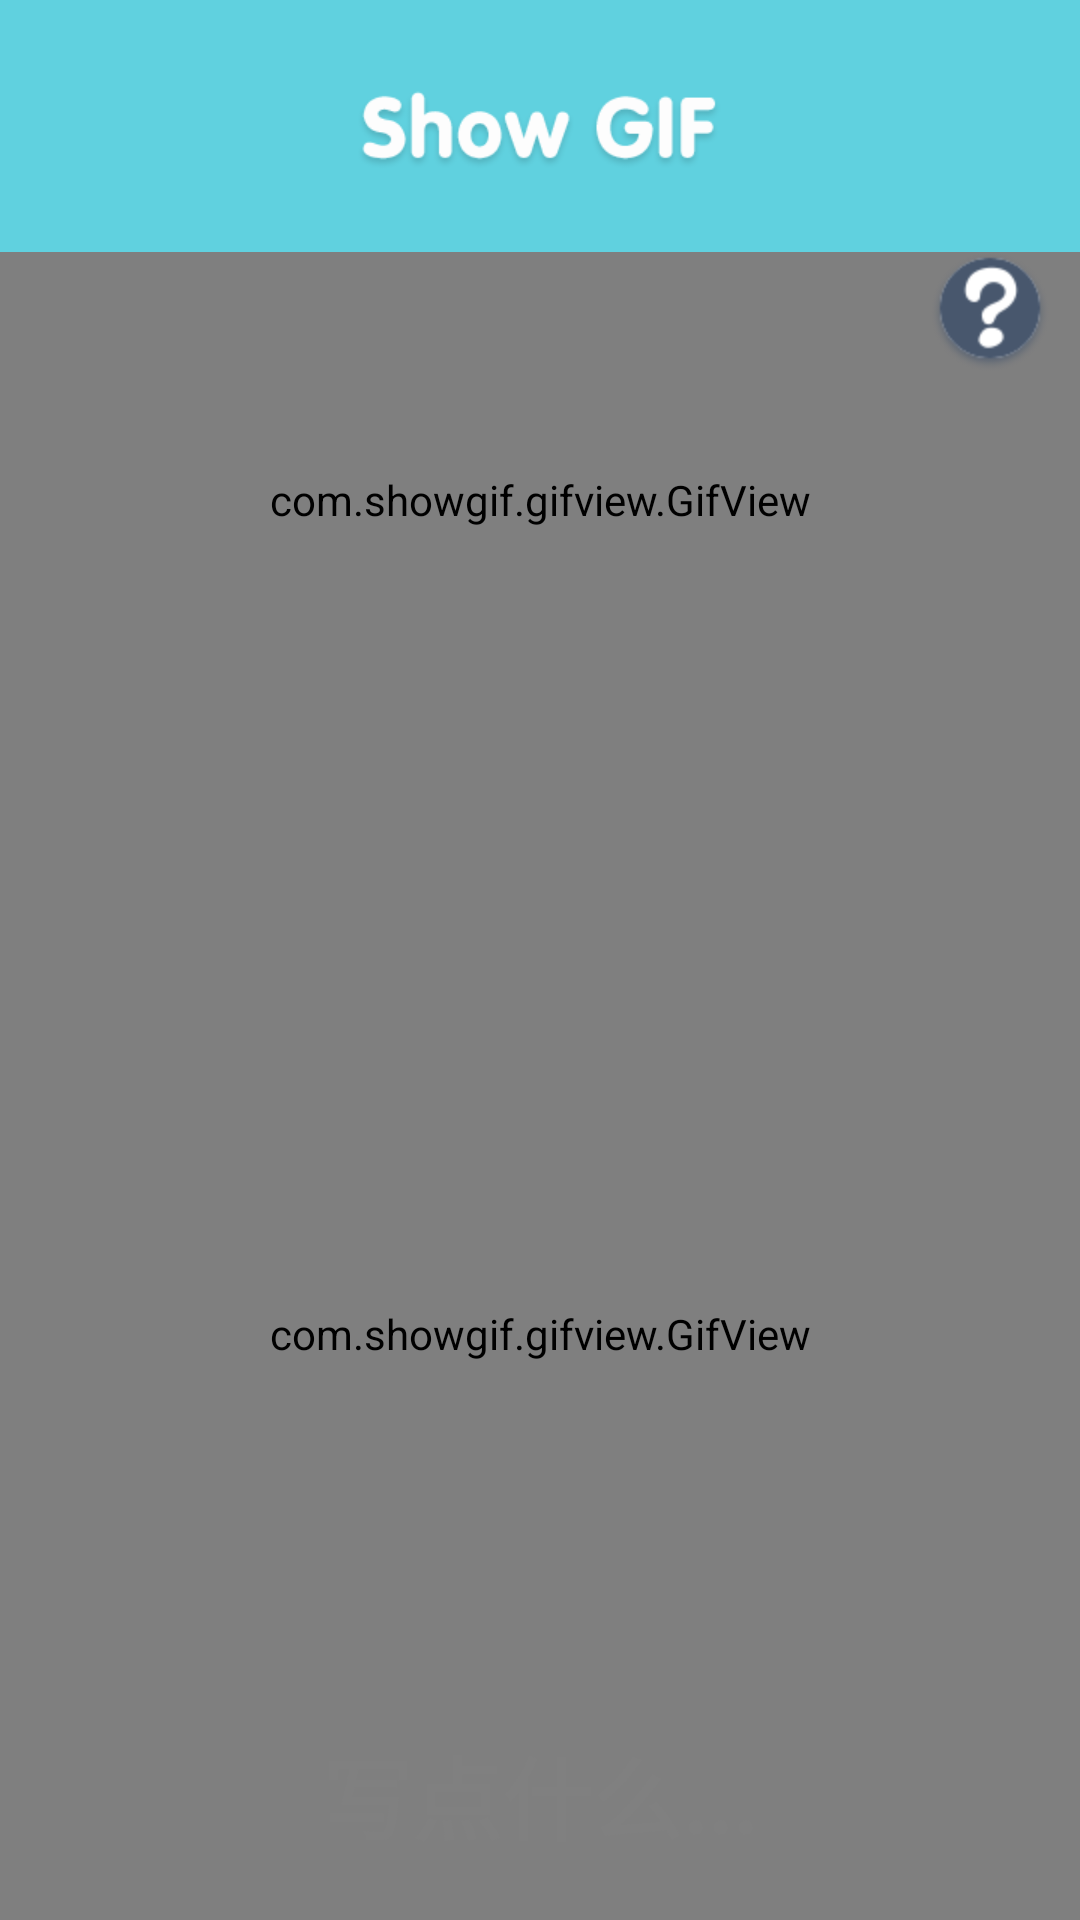

The Android layout XML behind this screen, and the referenced resources:
<!-- AndroidManifest.xml: application theme android:Theme.NoTitleBar -->
<!-- res/layout/picedit.xml -->
<?xml version="1.0" encoding="utf-8"?>
<RelativeLayout xmlns:android="http://schemas.android.com/apk/res/android"
    android:layout_width="fill_parent"
    android:background="#FDF7E8"
    android:layout_height="fill_parent">
	
    
    <include
        android:id="@+id/picedit_topbar"
        android:layout_width="fill_parent"
        android:layout_height="wrap_content"
        layout="@layout/topbar" />
    
    <RelativeLayout 
        android:id="@+id/prosessingLayout"
        android:visibility="invisible"
        android:layout_width="fill_parent"
        android:layout_height="fill_parent"
        android:gravity="center|center_horizontal"
        android:layout_below="@id/picedit_topbar"
        android:background="@drawable/picshare_bg"
        >
        
	    <TextView
	        android:id="@+id/picedit_joke"
            android:layout_height="wrap_content"
            android:layout_width="wrap_content"
            android:layout_marginLeft="50dp"
            android:layout_marginRight="50dp"
            android:textColor="@color/black" 
            android:gravity="center"
            android:textSize="24sp"
            />
    </RelativeLayout>
    
    <RelativeLayout 
        android:id="@+id/progress_layout"
        android:layout_below="@id/picedit_topbar"
        android:layout_width="fill_parent"
        android:layout_height="fill_parent"
        android:visibility="invisible"
        android:gravity="bottom|center_horizontal"
        >
        
        <ProgressBar
            android:id="@+id/loading_bar_bot"
            android:layout_width="40dip"
            android:layout_height="40dip" />

        <TextView
            android:layout_width="wrap_content"
            android:layout_height="wrap_content"
            android:layout_marginLeft="50dip"
            android:textColor="@color/black"
            android:text="@string/loading_str"
            android:typeface="serif"
            android:textSize="24sp" />
    </RelativeLayout>
    
    
	
    
    <ImageView
        android:id="@+id/imageview"
        android:layout_below="@id/picedit_topbar"
        android:layout_width="fill_parent"
        android:layout_height="fill_parent"
        android:background="@drawable/blue_bg_320"
        android:scaleType="fitXY"
       />
    
    <LinearLayout  
        android:layout_below="@id/picedit_topbar"
        android:layout_width="fill_parent"
        android:layout_height="fill_parent"
        android:orientation="vertical"  
        android:weightSum="510" >  
  
        <ImageView
            android:id="@+id/edit_head"
            android:layout_width="fill_parent"
            android:layout_weight="234"  
            android:layout_height="wrap_content"  
            />  
        <com.showgif.gifview.GifView  
            android:layout_width="fill_parent"  
            android:layout_height="wrap_content" 
            android:layout_weight="276"/>  
    </LinearLayout> 
    
    <LinearLayout  
        android:layout_below="@id/picedit_topbar" 
        android:layout_width="fill_parent"
        android:layout_height="fill_parent"  
        android:orientation="vertical"  
        android:weightSum="510" >  
  
        <com.showgif.gifview.GifView  
            android:layout_width="fill_parent"  
            android:layout_height="wrap_content"  
            android:layout_weight="144"/>  
        <com.showgif.gifview.GifView
            android:id="@+id/edit_body"
            android:layout_width="fill_parent"
            android:layout_weight="366"  
            android:layout_height="wrap_content" 
            />  
    </LinearLayout> 
    
    <Button 
        android:id="@+id/pic_button"
        android:layout_width="wrap_content"
        android:layout_height="wrap_content"
        android:background="@drawable/wenhao2"
        android:layout_alignParentRight="true"
        android:layout_marginRight="10dp"
        android:layout_below="@id/picedit_topbar"
        />
	
	<EditText
	    android:id="@+id/picedit_et"
	    android:layout_width="wrap_content"
        android:layout_height="wrap_content"
        android:hint="写点什么..." 
        android:textStyle="bold"
        android:layout_alignParentBottom="true"
       	android:layout_centerHorizontal="true"
        android:textColor="@color/editpic_edittext1"
       	android:layout_marginBottom="20dp"
       	android:singleLine="true"
       	android:textSize="30sp"
       	android:background="@android:color/transparent"
	/>
 
    <com.showgif.gif.widget.MyImageView
        android:id="@+id/ts"
	    android:layout_width="fill_parent" 
	    android:layout_height="fill_parent"
	    android:scaleType="matrix"
        android:layout_below="@id/picedit_topbar" 
        android:visibility="invisible"
       />

    <RelativeLayout
        android:id= "@+id/layout_gifview"
        android:layout_width="fill_parent"
        android:layout_height="fill_parent"
        android:layout_below="@id/picedit_topbar" 
    	android:visibility="invisible">

        <com.showgif.gifview.GifView
            android:id="@+id/gifview"
            android:layout_width="fill_parent"
            android:layout_height="fill_parent"/>
    </RelativeLayout>
    
    <ImageView
        android:id="@+id/pic_help"
        android:layout_width="fill_parent"
        android:layout_height="fill_parent"
        android:layout_below="@id/picedit_topbar"
        android:visibility="invisible"
        android:background="@drawable/help"
        android:scaleType="fitXY"/>
</RelativeLayout>
<!-- res/layout/topbar.xml (included above) -->
<?xml version="1.0" encoding="utf-8"?>
<RelativeLayout xmlns:android="http://schemas.android.com/apk/res/android"
    android:id="@+id/pub_topbar"
    android:layout_width="fill_parent"
    android:layout_height="80dp"
    android:background="#60D1DF">
 
    <Button
        android:id="@+id/topbar_btn_back"
        android:layout_width="wrap_content"
        android:layout_height="wrap_content"
        android:layout_alignParentLeft="true"
        android:layout_centerVertical="true"
        android:layout_centerHorizontal="true"
        android:background="@drawable/pub_btn_return_sel"
        android:visibility="invisible"/>

    <TextView
        android:id="@+id/topbar_titletxt"
        android:layout_width="wrap_content"
        android:layout_centerVertical="true"
        android:layout_height="wrap_content"
        android:layout_centerHorizontal="true"
        android:background="@drawable/topbar_txt_edit"/>
    
    <Button
        android:layout_width="wrap_content"
        android:layout_height="wrap_content"
        android:layout_centerVertical="true"
        android:layout_centerHorizontal="true"
        android:id="@+id/topbar_btn_right"
        android:layout_alignParentRight="true"
        android:background="@drawable/topbar_btn_show_sel" 
        android:visibility="invisible" />
    
    <ImageView
        android:id="@+id/picedit_helptop"
        android:layout_width="fill_parent"
        android:layout_height="wrap_content"
        android:layout_centerVertical="true"
        android:visibility="invisible"
        android:background="@drawable/helptop"
        android:scaleType="fitXY"/>
</RelativeLayout>
<!-- resources referenced by this layout -->
<resources>
  <color name="abs_white">#ffffff</color>
  <color name="black">#000000</color>
  <color name="editpic_edittext1">#086268</color>
  <!-- drawable help: png bitmap (drawable-hdpi, 93644 bytes) -->
  <!-- drawable helptop: png bitmap (drawable-hdpi, 1272 bytes) -->
  <!-- drawable picshare_bg: png bitmap (drawable-hdpi, 26686 bytes) -->
  <!-- drawable pub_btn_return_sel (drawable) -->
  <?xml version="1.0" encoding="UTF-8"?>
  <selector
    xmlns:android="http://schemas.android.com/apk/res/android">
      <item android:state_pressed="true" android:drawable="@drawable/pub_btn_return_clicked" />
      <item android:drawable="@drawable/pub_btn_return_nor" />
  </selector>
  <!-- drawable topbar_btn_right_selector (drawable) -->
  <?xml version="1.0" encoding="UTF-8"?>
  <selector
    xmlns:android="http://schemas.android.com/apk/res/android">
      <item android:state_pressed="true" android:drawable="@drawable/topbar_btn_share_pressed" />
      <item android:drawable="@drawable/topbar_btn_share_nor" />
  </selector>
  <!-- drawable topbar_btn_show_sel (drawable) -->
  <?xml version="1.0" encoding="UTF-8"?>
  <selector
    xmlns:android="http://schemas.android.com/apk/res/android">
  	<item android:state_pressed="true" android:drawable="@drawable/topbar_btn_showbutton_normal" />
  	<item android:drawable="@drawable/topbar_btn_showbutton_pressed" />
  </selector>
  <!-- drawable topbar_txt_edit: png bitmap (drawable-xhdpi, 8385 bytes) -->
  <!-- drawable wenhao2: png bitmap (drawable-hdpi, 3898 bytes) -->
  <string name="loading_str">正在加载。。。</string>
  <!-- drawable pub_btn_return_clicked: png bitmap (drawable, 2103 bytes) -->
  <!-- drawable pub_btn_return_nor: png bitmap (drawable, 2103 bytes) -->
  <!-- drawable topbar_btn_share_pressed: png bitmap (drawable-xhdpi, 4038 bytes) -->
</resources>
